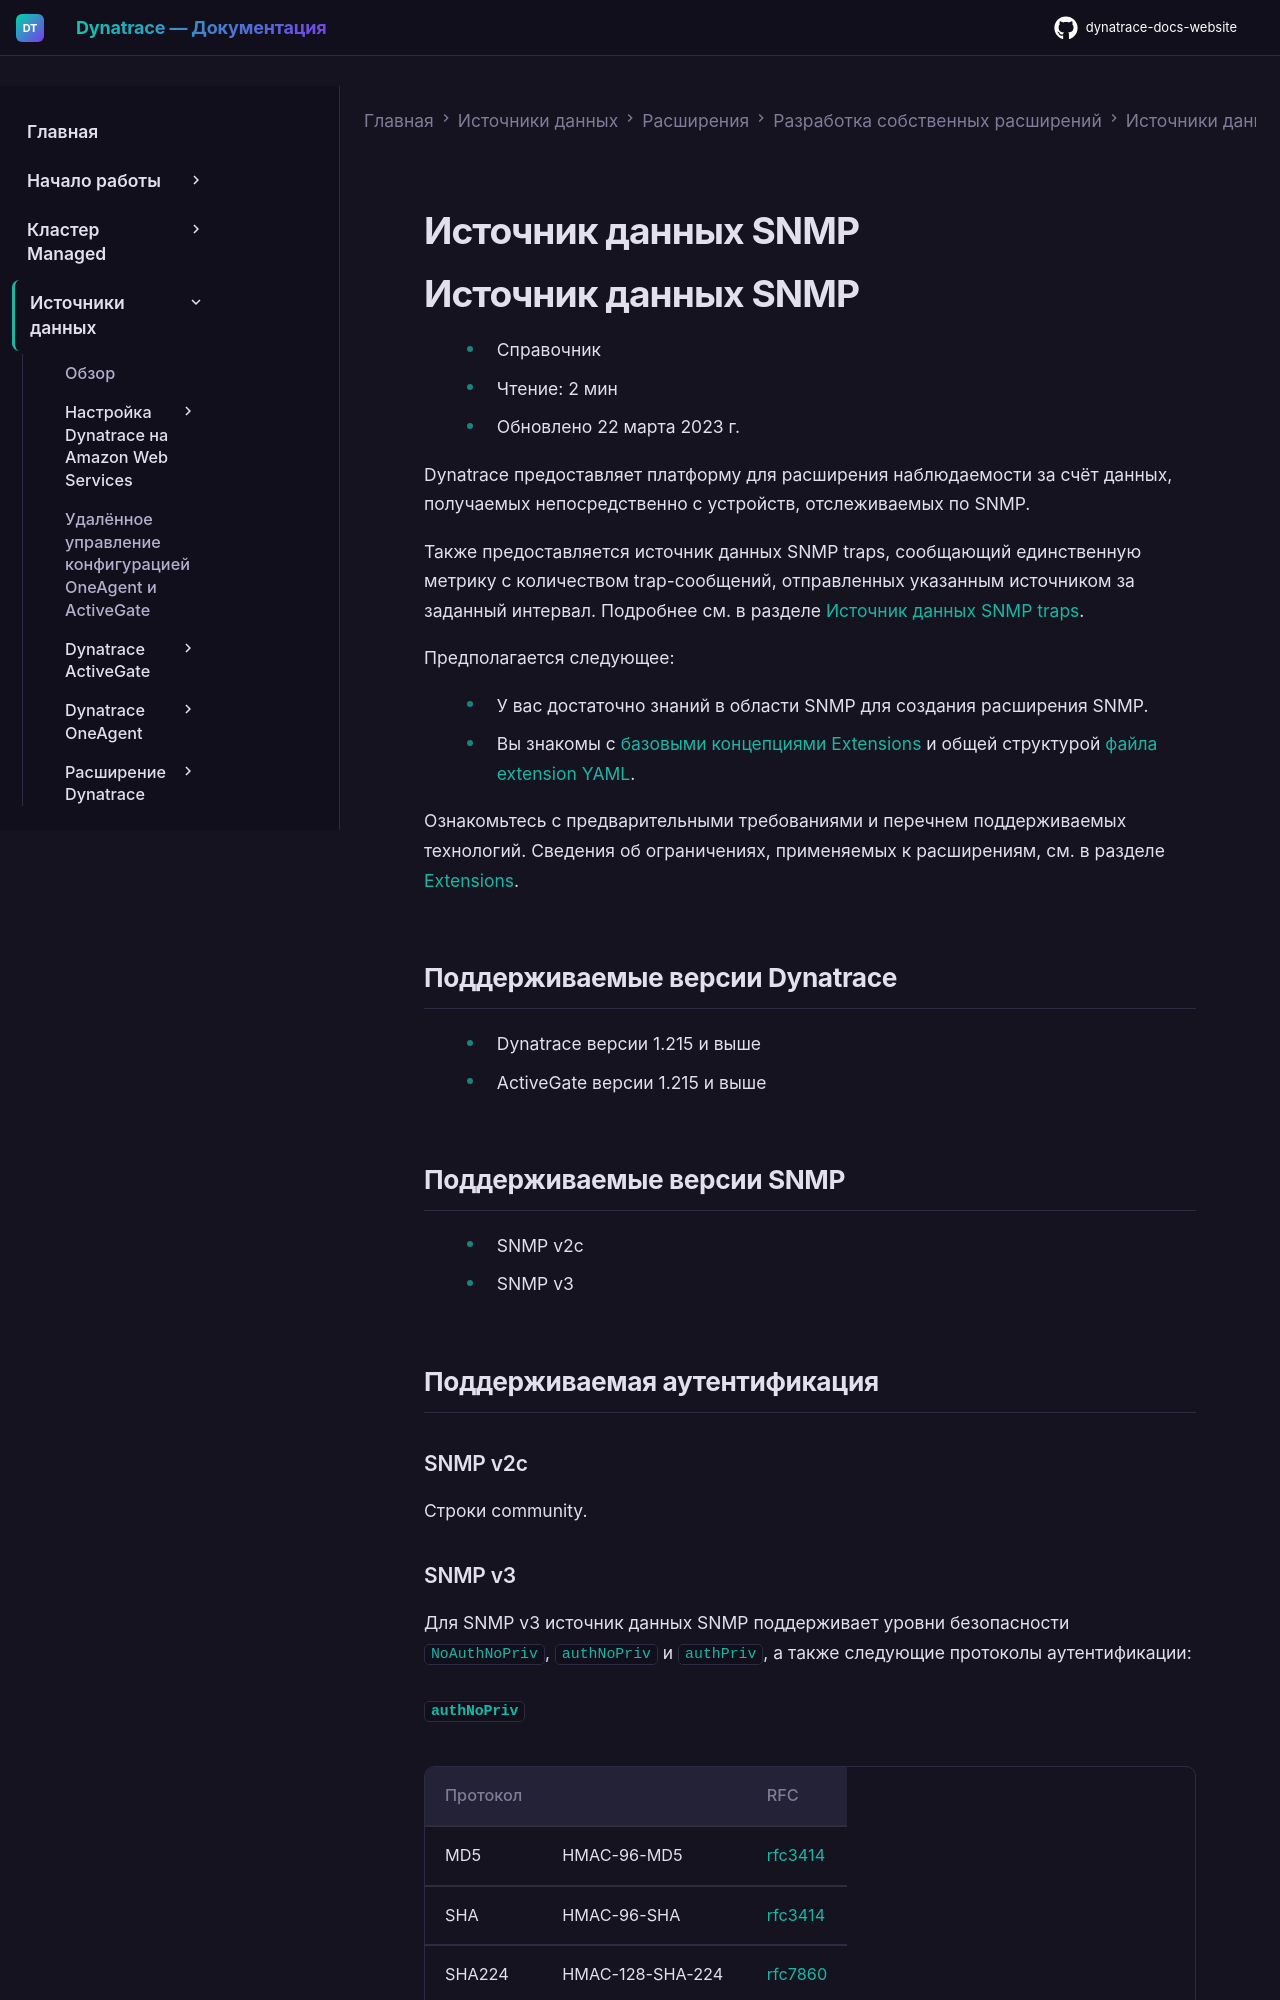

repository: Yerkebulan-Ardabayev/dynatrace-docs-website · page: managed-ru/ingest-from/extensions/develop-your-extensions/data-sources/snmp-extensions/index.html · generator: mkdocs

---
title: Источник данных SNMP
source: https://docs.dynatrace.com/managed/ingest-from/extensions/develop-your-extensions/data-sources/snmp-extensions
scraped: 2026-05-12T11:50:06.297939
---

# Источник данных SNMP

# Источник данных SNMP

* Справочник
* Чтение: 2 мин
* Обновлено 22 марта 2023 г.

Dynatrace предоставляет платформу для расширения наблюдаемости за счёт данных, получаемых непосредственно с устройств, отслеживаемых по SNMP.

Также предоставляется источник данных SNMP traps, сообщающий единственную метрику с количеством trap-сообщений, отправленных указанным источником за заданный интервал. Подробнее см. в разделе [Источник данных SNMP traps](/managed/ingest-from/extensions/develop-your-extensions/data-sources/snmp-extensions/snmptraps-extensions "Создайте расширение для SNMP traps с помощью платформы Dynatrace Extensions framework.").

Предполагается следующее:

* У вас достаточно знаний в области SNMP для создания расширения SNMP.
* Вы знакомы с [базовыми концепциями Extensions](/managed/ingest-from/extensions/concepts "Подробнее о концепции Dynatrace Extensions.") и общей структурой [файла extension YAML](/managed/ingest-from/extensions/develop-your-extensions/extension-yaml "Узнайте, как создать файл YAML расширения с помощью платформы Extensions framework.").

Ознакомьтесь с предварительными требованиями и перечнем поддерживаемых технологий. Сведения об ограничениях, применяемых к расширениям, см. в разделе [Extensions](/managed/ingest-from/extensions/concepts "Подробнее о концепции Dynatrace Extensions.").

## Поддерживаемые версии Dynatrace

* Dynatrace версии 1.215 и выше
* ActiveGate версии 1.215 и выше

## Поддерживаемые версии SNMP

* SNMP v2c
* SNMP v3

## Поддерживаемая аутентификация

### SNMP v2c

Строки community.

### SNMP v3

Для SNMP v3 источник данных SNMP поддерживает уровни безопасности `NoAuthNoPriv`, `authNoPriv` и `authPriv`, а также следующие протоколы аутентификации:
